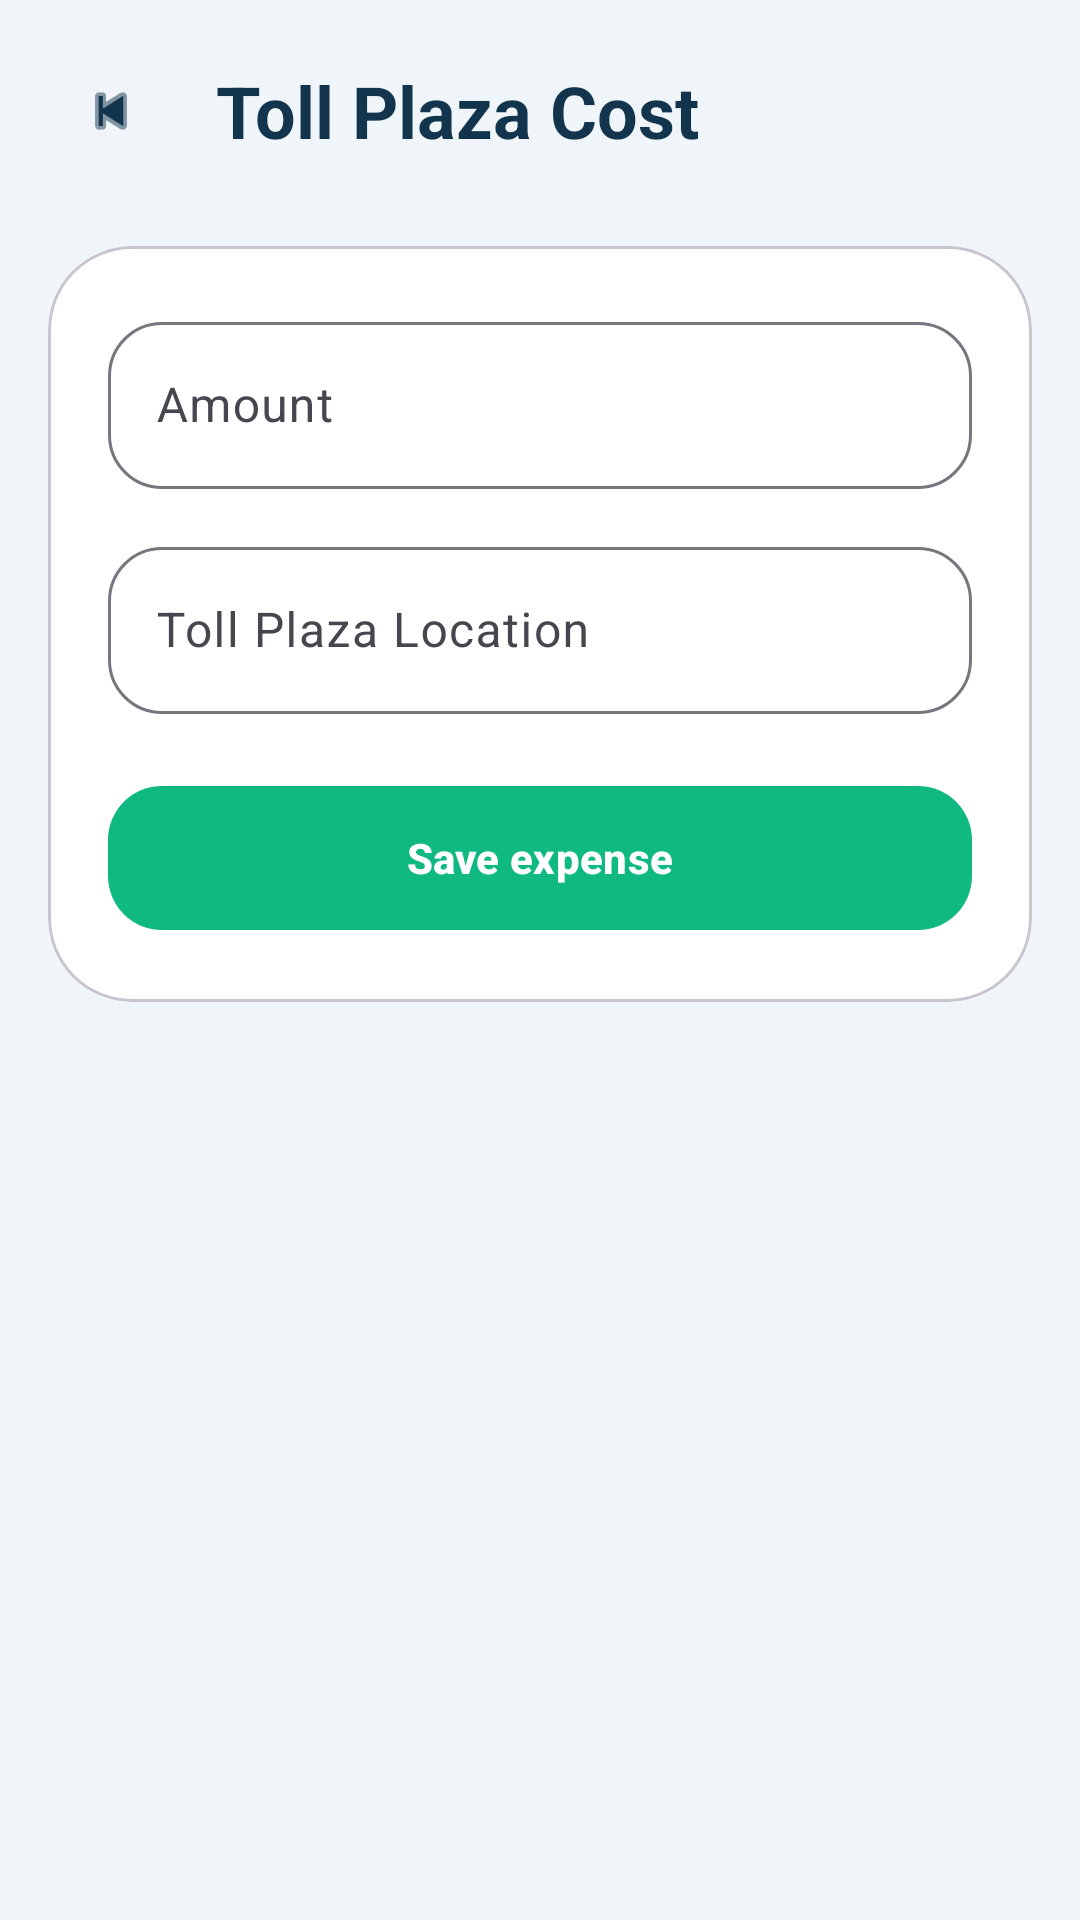

The Android layout XML behind this screen, and the referenced resources:
<!-- AndroidManifest.xml: activity theme Theme.IshaqCargo -->
<!-- res/layout/activity_toll_expense.xml -->
<?xml version="1.0" encoding="utf-8"?>
<FrameLayout xmlns:android="http://schemas.android.com/apk/res/android"
    xmlns:app="http://schemas.android.com/apk/res-auto"
    android:layout_width="match_parent"
    android:layout_height="match_parent"
    android:background="@color/dashboard_background">

    <LinearLayout
        android:layout_width="match_parent"
        android:layout_height="match_parent"
        android:orientation="vertical">

        <LinearLayout
            android:id="@+id/topBar"
            android:layout_width="match_parent"
            android:layout_height="wrap_content"
            android:gravity="center_vertical"
            android:orientation="horizontal"
            android:paddingLeft="16dp"
            android:paddingTop="16dp"
            android:paddingRight="16dp"
            android:paddingBottom="8dp">

            <ImageView
                android:id="@+id/backButton"
                android:layout_width="42dp"
                android:layout_height="42dp"
                android:background="@drawable/bg_icon_button"
                android:contentDescription="@string/back"
                android:padding="10dp"
                android:src="@android:drawable/ic_media_previous"
                app:tint="@color/section_title" />

            <LinearLayout
                android:layout_width="0dp"
                android:layout_height="wrap_content"
                android:layout_marginStart="14dp"
                android:layout_weight="1"
                android:orientation="vertical">

                <TextView
                    android:layout_width="wrap_content"
                    android:layout_height="wrap_content"
                    android:text="@string/toll_cost"
                    android:textColor="@color/section_title"
                    android:textSize="24sp"
                    android:textStyle="bold" />
            </LinearLayout>
        </LinearLayout>

        <ScrollView
            android:id="@+id/formScroll"
            android:layout_width="match_parent"
            android:layout_height="match_parent"
            android:clipToPadding="false"
            android:fillViewport="true">

            <LinearLayout
                android:layout_width="match_parent"
                android:layout_height="wrap_content"
                android:orientation="vertical"
                android:padding="16dp">

                <com.google.android.material.card.MaterialCardView
                    android:layout_width="match_parent"
                    android:layout_height="wrap_content"
                    app:cardBackgroundColor="@color/white"
                    app:cardCornerRadius="28dp"
                    app:cardElevation="0dp">

                    <LinearLayout
                        android:layout_width="match_parent"
                        android:layout_height="wrap_content"
                        android:orientation="vertical"
                        android:padding="20dp">

                        <com.google.android.material.textfield.TextInputLayout
                            style="@style/Widget.Material3.TextInputLayout.OutlinedBox"
                            android:layout_width="match_parent"
                            android:layout_height="wrap_content"
                            android:hint="@string/expense_amount"
                            app:boxCornerRadiusBottomEnd="18dp"
                            app:boxCornerRadiusBottomStart="18dp"
                            app:boxCornerRadiusTopEnd="18dp"
                            app:boxCornerRadiusTopStart="18dp">

                            <com.google.android.material.textfield.TextInputEditText
                                android:id="@+id/amountInput"
                                android:layout_width="match_parent"
                                android:layout_height="wrap_content"
                                android:inputType="numberDecimal" />
                        </com.google.android.material.textfield.TextInputLayout>

                        <com.google.android.material.textfield.TextInputLayout
                            style="@style/Widget.Material3.TextInputLayout.OutlinedBox"
                            android:layout_width="match_parent"
                            android:layout_height="wrap_content"
                            android:layout_marginTop="14dp"
                            android:hint="@string/toll_location_hint"
                            app:boxCornerRadiusBottomEnd="18dp"
                            app:boxCornerRadiusBottomStart="18dp"
                            app:boxCornerRadiusTopEnd="18dp"
                            app:boxCornerRadiusTopStart="18dp">

                            <com.google.android.material.textfield.TextInputEditText
                                android:id="@+id/locationInput"
                                android:layout_width="match_parent"
                                android:layout_height="wrap_content" />
                        </com.google.android.material.textfield.TextInputLayout>

                        <com.google.android.material.button.MaterialButton
                            android:id="@+id/saveButton"
                            android:layout_width="match_parent"
                            android:layout_height="56dp"
                            android:layout_marginTop="20dp"
                            android:text="@string/save_expense_entry"
                            android:textAllCaps="false"
                            android:textStyle="bold"
                            app:backgroundTint="@color/success_button"
                            app:cornerRadius="18dp" />
                    </LinearLayout>
                </com.google.android.material.card.MaterialCardView>
            </LinearLayout>
        </ScrollView>
    </LinearLayout>

    <LinearLayout
        android:id="@+id/loadingOverlay"
        android:layout_width="match_parent"
        android:layout_height="match_parent"
        android:background="#B3F6F7F9"
        android:gravity="center"
        android:orientation="vertical"
        android:visibility="gone">

        <com.google.android.material.progressindicator.CircularProgressIndicator
            android:layout_width="52dp"
            android:layout_height="52dp"
            app:indicatorColor="@color/success_button"
            app:trackColor="@color/progress_track" />

        <TextView
            android:layout_width="wrap_content"
            android:layout_height="wrap_content"
            android:layout_marginTop="12dp"
            android:text="@string/end_trip_loading"
            android:textColor="@color/section_title"
            android:textSize="15sp"
            android:textStyle="bold" />
    </LinearLayout>
</FrameLayout>
<!-- resources referenced by this layout -->
<resources>
  <color name="dashboard_background">#EFF5F8</color>
  <color name="progress_track">#D7E3EC</color>
  <color name="section_title">#12344D</color>
  <color name="success_button">#10B981</color>
  <color name="white">#FFFFFFFF</color>
  <!-- drawable bg_icon_button (drawable) -->
  <?xml version="1.0" encoding="utf-8"?>
  <shape xmlns:android="http://schemas.android.com/apk/res/android">
      <solid android:color="@color/icon_button_bg" />
      <corners android:radius="14dp" />
  </shape>
  <string name="back">Back</string>
  <string name="end_trip_loading">Completing trip...</string>
  <string name="expense_amount">Amount</string>
  <string name="save_expense_entry">Save expense</string>
  <string name="toll_cost">Toll Plaza Cost</string>
  <string name="toll_location_hint">Toll Plaza Location</string>
  <style name="Theme.IshaqCargo" parent="Base.Theme.IshaqCargo" />
  <color name="icon_button_bg">#F1F5F9</color>
  <style name="Base.Theme.IshaqCargo" parent="Theme.Material3.Light.NoActionBar">
          <item name="android:windowBackground">@color/dashboard_background</item>
          <item name="colorSurface">@color/white</item>
          <item name="colorPrimary">@color/button_primary</item>
          <item name="colorSecondary">@color/history_title</item>
          <item name="colorTertiary">@color/header_card</item>
          <item name="android:statusBarColor">@android:color/transparent</item>
          <item name="android:navigationBarColor">@color/dashboard_background</item>
          <item name="android:windowLightStatusBar">true</item>
      </style>
  <color name="button_primary">#155EEF</color>
  <color name="history_title">#B54708</color>
  <color name="header_card">#12344D</color>
</resources>
